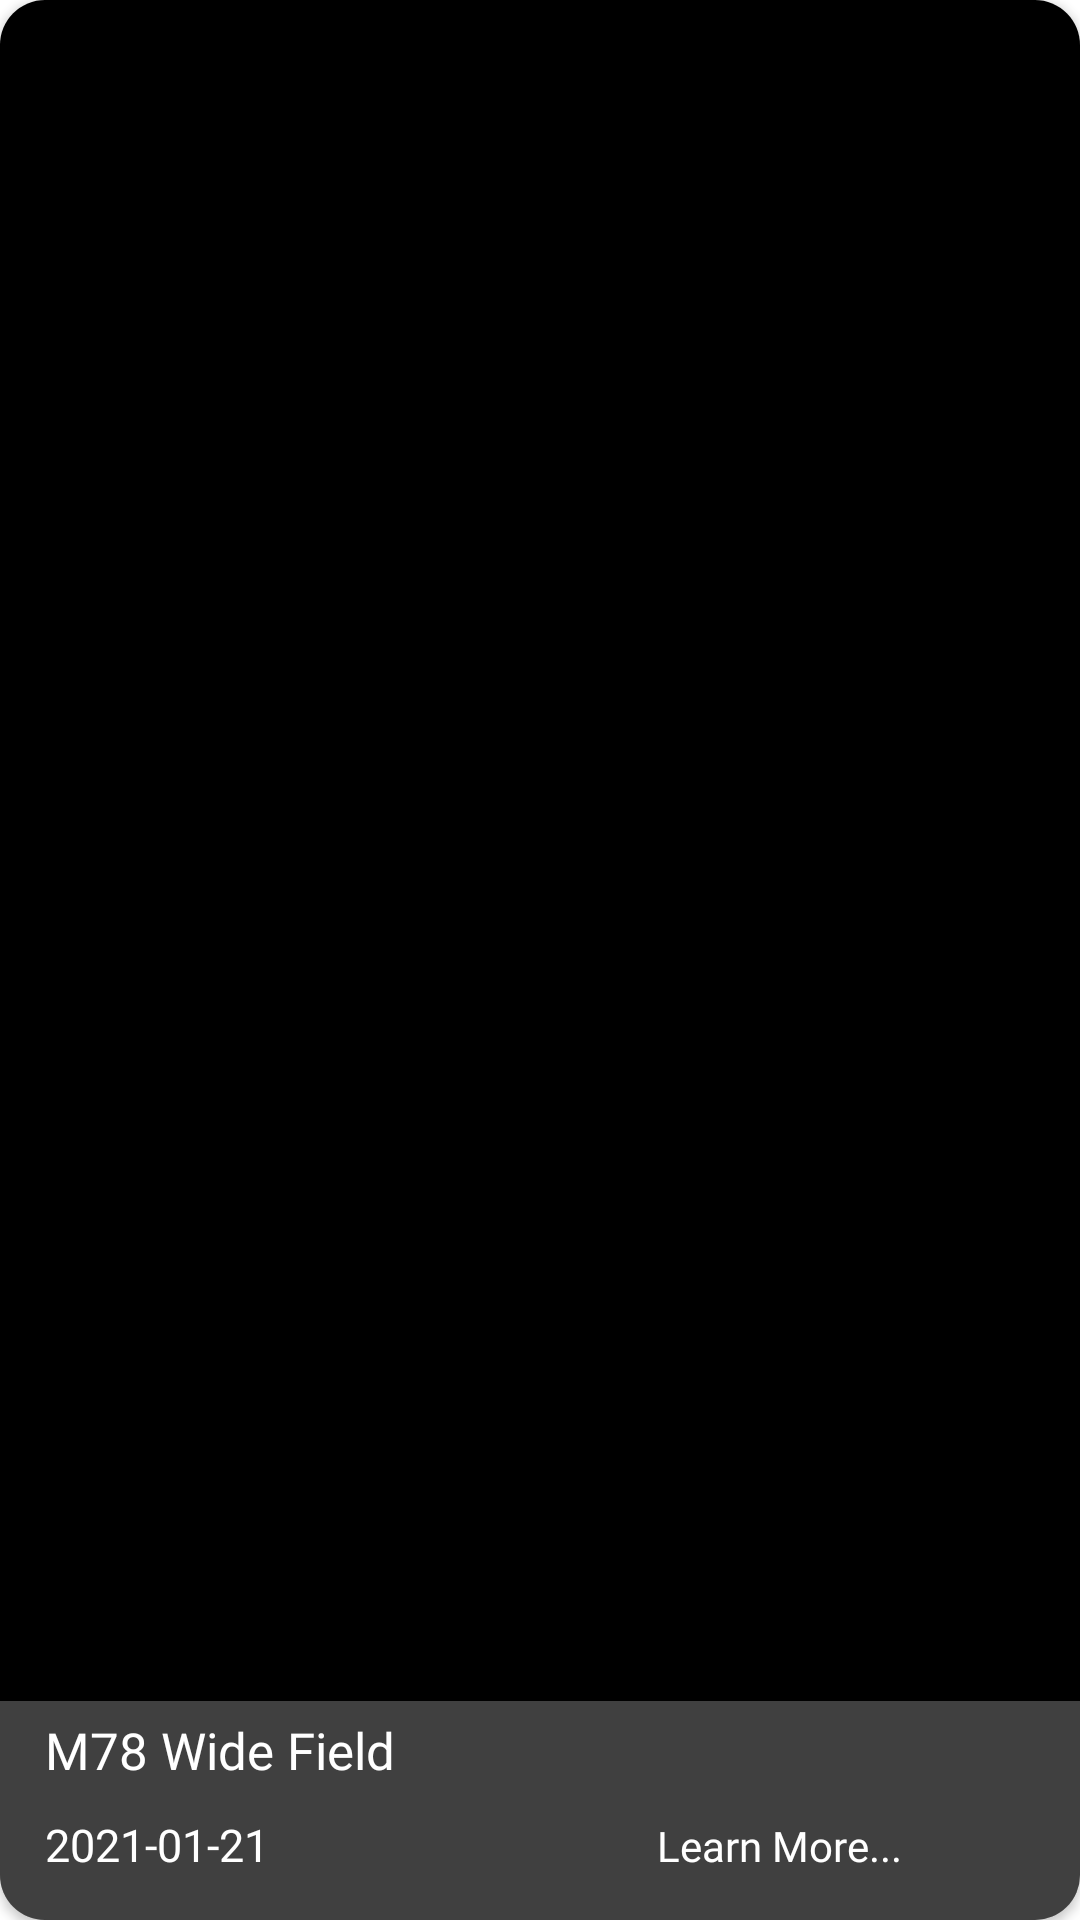

This screen was rendered from an Android layout file. Write that file and the resources it references.
<!-- AndroidManifest.xml: application theme Theme.NasaSpaceApp -->
<!-- res/layout/card_astronomy.xml -->
<?xml version="1.0" encoding="utf-8"?>
<layout>
    <androidx.cardview.widget.CardView xmlns:android="http://schemas.android.com/apk/res/android"
        xmlns:app="http://schemas.android.com/apk/res-auto"
        android:id="@+id/astronomyCard"
        android:layout_width="match_parent"
        android:layout_height="match_parent"
        android:layout_margin="10dp"
        app:cardCornerRadius="15dp">

        <FrameLayout
            android:layout_width="match_parent"
            android:layout_height="match_parent">

            <ImageView
                android:id="@+id/astronomyImageView"
                android:layout_width="match_parent"
                android:layout_height="match_parent"
                android:background="@color/black"
                android:scaleType="centerCrop" />

            <LinearLayout
                android:id="@+id/layoutInfo"
                android:layout_width="match_parent"
                android:layout_height="wrap_content"
                android:layout_gravity="bottom"
                android:background="@color/LightGreyTransparent1"
                android:orientation="vertical"
                android:visibility="visible">

                <TextView
                    android:id="@+id/astronomyTextTitle"
                    android:layout_width="match_parent"
                    android:layout_height="wrap_content"
                    android:layout_gravity="center_vertical"
                    android:layout_marginStart="10dp"
                    android:layout_marginEnd="10dp"
                    android:fontFamily="@font/ubuntu_bold"
                    android:padding="5dp"
                    android:text="M78 Wide Field"
                    android:textColor="@color/white"
                    android:textSize="17sp" />

                <LinearLayout
                    android:layout_width="match_parent"
                    android:layout_height="wrap_content"
                    android:orientation="horizontal">

                    <TextView
                        android:id="@+id/astronomyTextDate"
                        android:layout_width="0dp"
                        android:layout_height="wrap_content"
                        android:layout_marginStart="10dp"
                        android:layout_marginBottom="10dp"
                        android:layout_weight="0.6"
                        android:fontFamily="@font/ubuntu_medium"
                        android:gravity="start"
                        android:padding="5dp"
                        android:text="2021-01-21"
                        android:textColor="@color/white"
                        android:textSize="15sp" />

                    <TextView
                        android:id="@+id/astronomyButtonLearnMore"
                        android:layout_width="0dp"
                        android:layout_height="wrap_content"
                        android:layout_marginEnd="10dp"
                        android:layout_marginBottom="10dp"
                        android:layout_weight="0.4"
                        android:fontFamily="@font/ubuntu_medium"
                        android:padding="5dp"
                        android:text="@string/learn_more"
                        android:textAllCaps="false"
                        android:textColor="@color/white" />
                </LinearLayout>

            </LinearLayout>

            <LinearLayout
                android:id="@+id/layoutDetail"
                android:layout_width="match_parent"
                android:layout_height="match_parent"
                android:background="@color/LightGreyTransparent2"
                android:orientation="vertical"
                android:padding="10dp"
                android:visibility="invisible">

                <TextView
                    android:id="@+id/astronomyTextTitleDetail"
                    android:layout_width="match_parent"
                    android:layout_height="wrap_content"
                    android:layout_marginStart="5dp"
                    android:layout_marginLeft="5dp"
                    android:layout_marginRight="5dp"
                    android:layout_marginEnd="30dp"
                    android:fontFamily="@font/ubuntu_bold"
                    android:gravity="start"
                    android:text="M78 Wide Field"
                    android:textColor="@color/black"
                    android:textSize="20sp" />


                <TextView
                    android:id="@+id/astronomyTextDateDetail"
                    android:layout_width="match_parent"
                    android:layout_height="wrap_content"
                    android:layout_margin="5dp"
                    android:fontFamily="@font/ubuntu_medium"
                    android:gravity="start"
                    android:text="2021-01-21"
                    android:textColor="@color/black"
                    android:textSize="17sp" />

                <TextView
                    android:id="@+id/astronomyTextExplanation"
                    android:layout_width="match_parent"
                    android:layout_height="wrap_content"
                    android:layout_margin="5dp"
                    android:fontFamily="@font/ubuntu_regular"
                    android:gravity="start"
                    android:scrollbars="vertical"
                    android:text="@string/lorem_ipsum"
                    android:textColor="@color/black"
                    android:textSize="15sp" />

            </LinearLayout>
        </FrameLayout>
    </androidx.cardview.widget.CardView>
</layout>
<!-- resources referenced by this layout -->
<resources>
  <color name="LightGreyTransparent1">#4DD3D3D3</color>
  <color name="LightGreyTransparent2">#B3D3D3D3</color>
  <color name="black">#FF000000</color>
  <color name="white">#FFFFFFFF</color>
  <string name="learn_more">Learn More...</string>
  <string name="lorem_ipsum">Lorem ipsum dolor sit amet, consectetur adipiscing elit. Mauris condimentum blandit pretium. Vestibulum tempor enim ex. Nulla facilisi. Duis lobortis metus vel ante ullamcorper, sit amet fermentum turpis lacinia. Cras semper velit nisi, a volutpat neque vehicula a. Vestibulum ante ipsum primis in faucibus orci luctus et ultrices posuere cubilia curae; Nam condimentum pharetra eros, eu tempor ante elementum eu. Pellentesque arcu mauris, consectetur a dignissim et, aliquam ac nisl. Nunc condimentum dignissim felis ac convallis. Sed ullamcorper posuere urna in pulvinar. Mauris condimentum vel dui nec consequat. Aenean malesuada, nisi a tincidunt molestie, odio diam aliquam mauris, iaculis molestie felis velit quis turpis. Quisque aliquet metus non metus egestas, vel euismod erat interdum. Maecenas fringilla bibendum nulla, et venenatis felis ultrices et. Sed vestibulum augue in nunc scelerisque laoreet. Sed luctus vel enim quis luctus. Mauris tellus ipsum, accumsan eget facilisis ac, ullamcorper id dolor. Suspendisse facilisis tortor nisi, ut tempor tortor condimentum ut. Aliquam condimentum aliquet porta.</string>
  <style name="Theme.NasaSpaceApp" parent="Theme.MaterialComponents.Light.NoActionBar">
          
          <item name="colorPrimary">@color/RoyalBlue</item>
          <item name="colorPrimaryVariant">@color/purple_700</item>
          <item name="colorOnPrimary">@color/white</item>
          
          <item name="colorSecondary">@color/teal_200</item>
          <item name="colorSecondaryVariant">@color/teal_700</item>
          <item name="colorOnSecondary">@color/black</item>
          
          <item name="android:statusBarColor">?attr/colorPrimaryVariant</item>
          
      </style>
  <color name="RoyalBlue">#4169E1</color>
  <color name="purple_700">#FF3700B3</color>
  <color name="teal_200">#FF03DAC5</color>
  <color name="teal_700">#FF018786</color>
</resources>
